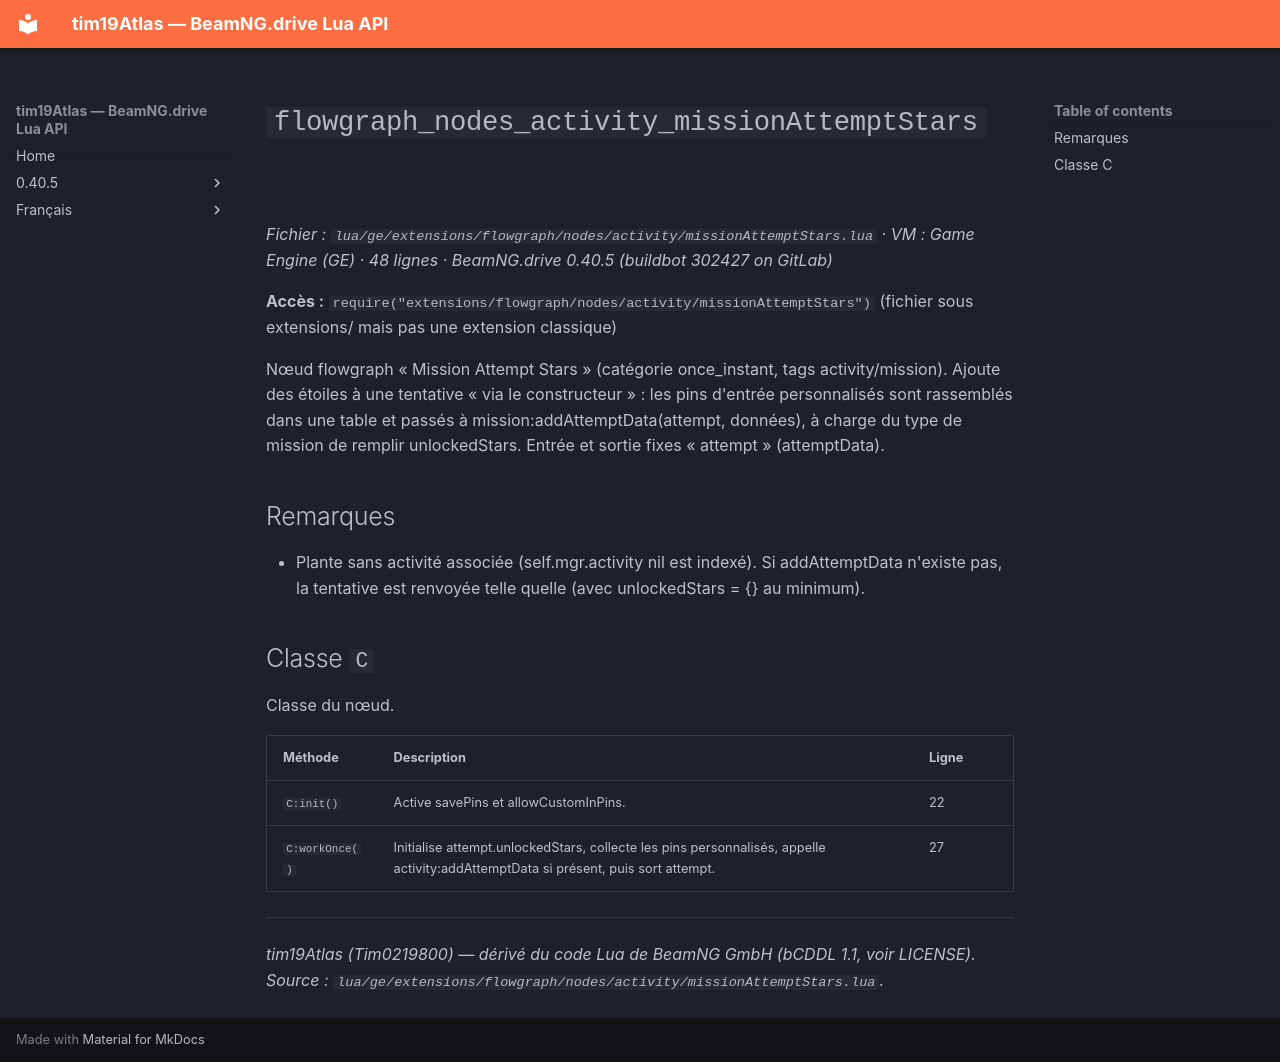

repository: Tim0219800/beamng-lua-atlas · page: fr/0.40.5/ge/extensions/flowgraph/nodes/activity/missionAttemptStars.html · generator: mkdocs

# `flowgraph_nodes_activity_missionAttemptStars`

*Fichier : `lua/ge/extensions/flowgraph/nodes/activity/missionAttemptStars.lua` · VM : Game Engine (GE) · 48 lignes · BeamNG.drive 0.40.5 (buildbot 302427 on GitLab)*

**Accès :** `require("extensions/flowgraph/nodes/activity/missionAttemptStars")` (fichier sous extensions/ mais pas une extension classique)

Nœud flowgraph « Mission Attempt Stars » (catégorie once_instant, tags activity/mission). Ajoute des étoiles à une tentative « via le constructeur » : les pins d'entrée personnalisés sont rassemblés dans une table et passés à mission:addAttemptData(attempt, données), à charge du type de mission de remplir unlockedStars. Entrée et sortie fixes « attempt » (attemptData).

## Remarques

- Plante sans activité associée (self.mgr.activity nil est indexé). Si addAttemptData n'existe pas, la tentative est renvoyée telle quelle (avec unlockedStars = {} au minimum).

## Classe `C`

Classe du nœud.

| Méthode | Description | Ligne |
|---|---|---|
| `C:init()` | Active savePins et allowCustomInPins. | 22 |
| `C:workOnce()` | Initialise attempt.unlockedStars, collecte les pins personnalisés, appelle activity:addAttemptData si présent, puis sort attempt. | 27 |

---
*tim19Atlas (Tim0219800) — dérivé du code Lua de BeamNG GmbH (bCDDL 1.1, voir LICENSE). Source : `lua/ge/extensions/flowgraph/nodes/activity/missionAttemptStars.lua`.*
